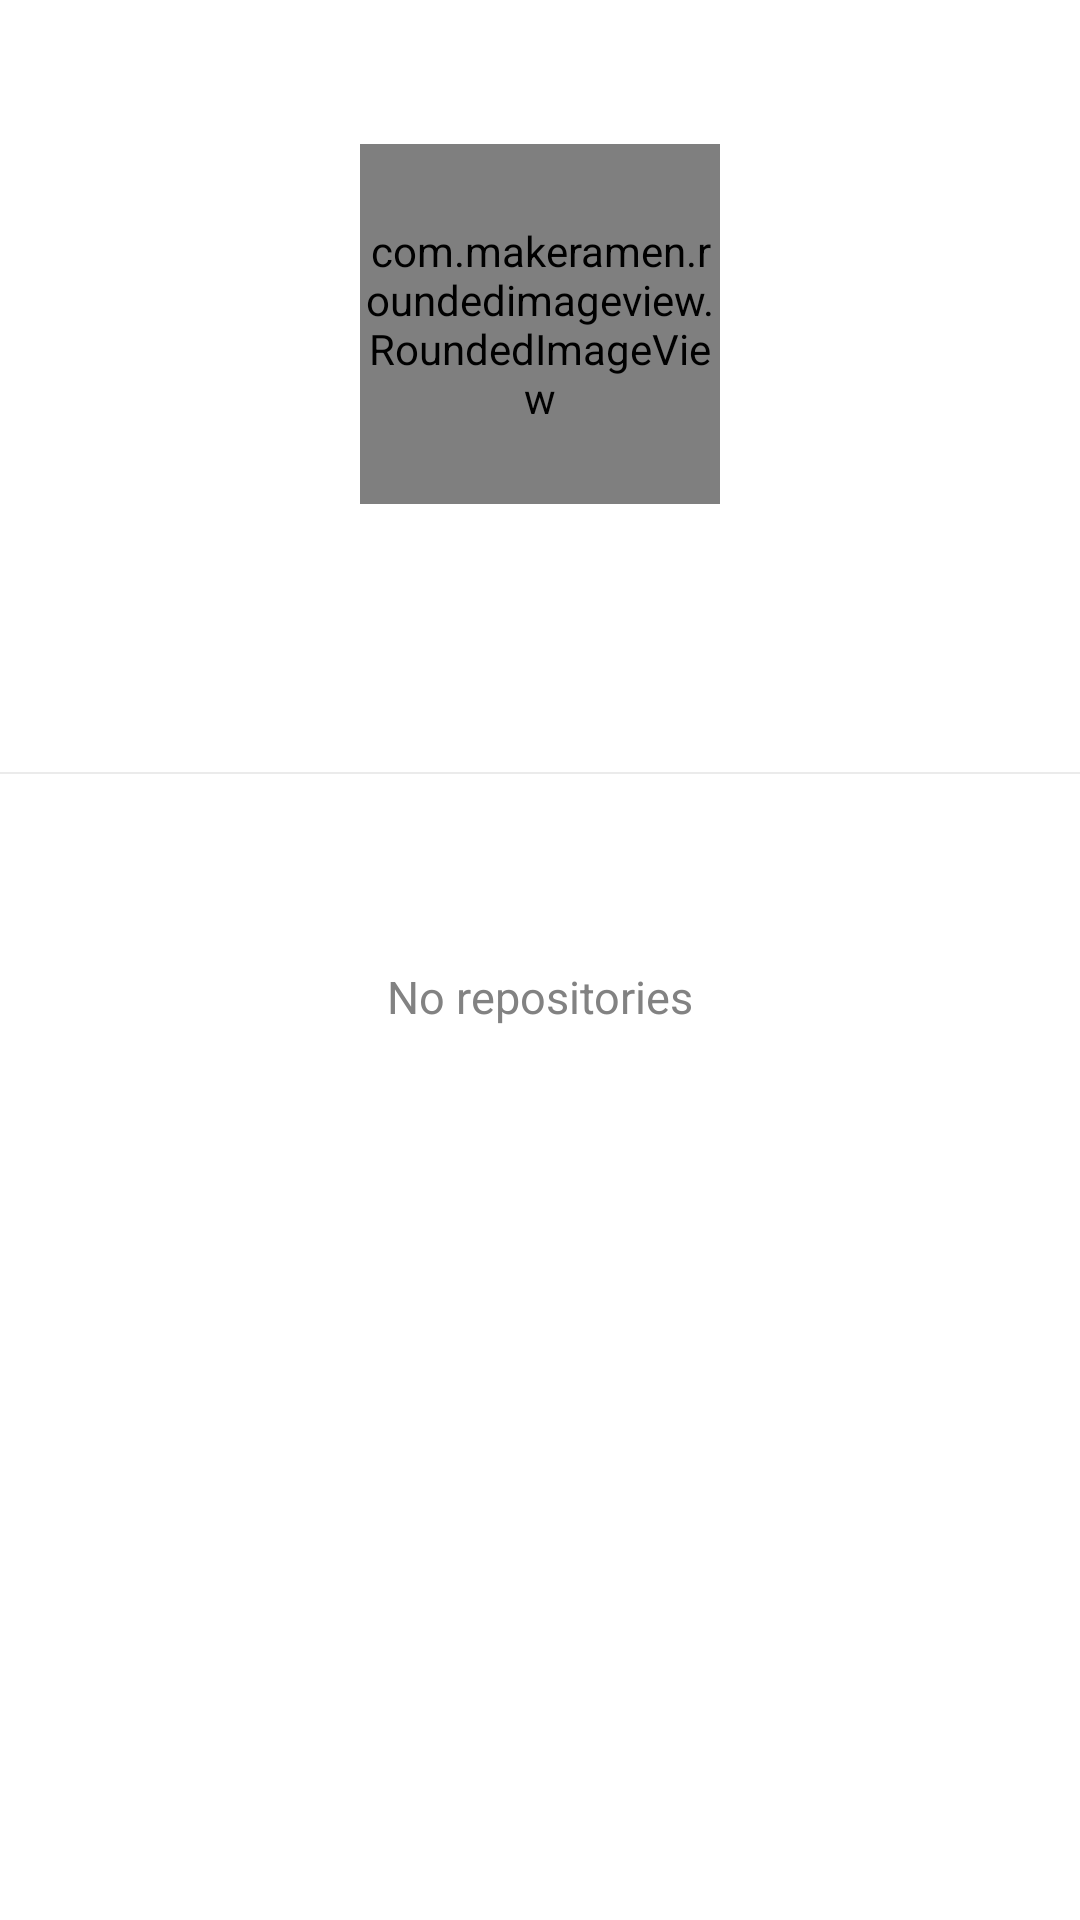

This screen was rendered from an Android layout file. Write that file and the resources it references.
<!-- AndroidManifest.xml: activity theme AppTheme.FullScreen -->
<!-- res/layout/activity_main.xml -->
<?xml version="1.0" encoding="utf-8"?>
<LinearLayout xmlns:android="http://schemas.android.com/apk/res/android"
    xmlns:app="http://schemas.android.com/apk/res-auto"
    xmlns:tools="http://schemas.android.com/tools"
    android:layout_width="match_parent"
    android:layout_height="match_parent"
    android:background="@android:color/white"
    android:orientation="vertical"
    tools:context=".ui.main.MainActivity">

    <com.makeramen.roundedimageview.RoundedImageView
        android:id="@+id/avatar"
        android:layout_width="120dp"
        android:layout_height="120dp"
        android:layout_gravity="center_horizontal"
        android:layout_marginBottom="16dp"
        android:layout_marginTop="48dp"
        app:riv_corner_radius="60dp"
        app:riv_oval="false" />

    <TextView
        android:id="@+id/name_view"
        android:layout_width="match_parent"
        android:layout_height="wrap_content"
        android:layout_marginLeft="16dp"
        android:layout_marginRight="16dp"
        android:ellipsize="end"
        android:fontFamily="sans-serif"
        android:gravity="center_horizontal"
        android:maxLines="1"
        android:textColor="@color/colorText"
        android:textSize="20sp"
        tools:targetApi="jelly_bean" />

    <TextView
        android:id="@+id/secondary_view"
        android:layout_width="match_parent"
        android:layout_height="wrap_content"
        android:layout_marginBottom="24dp"
        android:layout_marginLeft="16dp"
        android:layout_marginRight="16dp"
        android:layout_marginTop="6dp"
        android:ellipsize="end"
        android:fontFamily="sans-serif"
        android:gravity="center_horizontal"
        android:maxLines="2"
        android:textAllCaps="true"
        android:textColor="@color/colorTextSecondary"
        android:textSize="12sp"
        tools:targetApi="jelly_bean" />

    <View
        android:layout_width="match_parent"
        android:layout_height="0.5dp"
        android:background="@color/colorLine" />

    <FrameLayout
        android:layout_width="match_parent"
        android:layout_height="match_parent">

        <TextView
            android:id="@+id/no_repositories"
            android:layout_width="match_parent"
            android:layout_height="wrap_content"
            android:layout_marginTop="64dp"
            android:fontFamily="sans-serif"
            android:gravity="center_horizontal"
            android:text="@string/no_repositories"
            android:textColor="@color/colorTextSecondary"
            android:textSize="15sp"
            tools:targetApi="jelly_bean" />

        <android.support.v7.widget.RecyclerView
            android:id="@+id/recycler_view"
            android:layout_width="match_parent"
            android:layout_height="match_parent"
            app:layout_behavior="@string/appbar_scrolling_view_behavior" />
    </FrameLayout>
</LinearLayout>
<!-- resources referenced by this layout -->
<resources>
  <color name="colorLine">#EBEBEB</color>
  <color name="colorText">#2F2F2F</color>
  <color name="colorTextSecondary">#828282</color>
  <string name="no_repositories">No repositories</string>
  <style name="AppTheme.FullScreen">
          <item name="windowActionBar">false</item>
          <item name="windowNoTitle">true</item>
      </style>
</resources>
